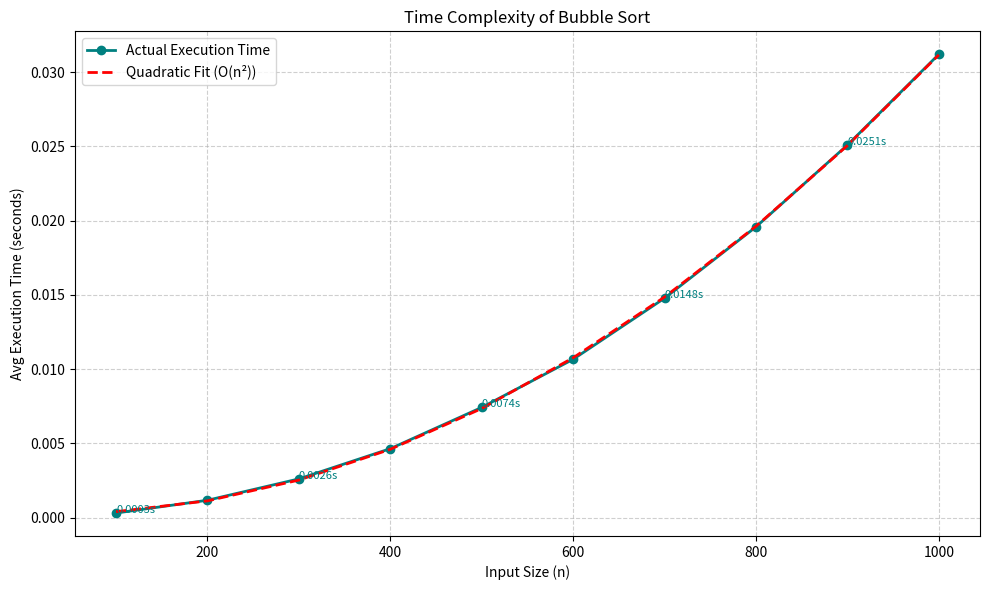

The matplotlib source for this figure:
import time
import random
import numpy as np
import matplotlib.pyplot as plt

def bubble_sort(arr):
    n = len(arr)
    for i in range(n):
        swapped = False
        for j in range(0, n-i-1):
            if arr[j] > arr[j+1]:
                arr[j], arr[j+1] = arr[j+1], arr[j]
                swapped = True
        if not swapped:
            break

# Input sizes
input_sizes = list(range(100, 1001, 100))
actual_times = []
runs = 3

# Measure execution time
for size in input_sizes:
    total_time = 0
    for _ in range(runs):
        arr = [random.randint(1, 10000) for _ in range(size)]
        start = time.time()
        bubble_sort(arr)
        end = time.time()
        total_time += (end - start)
    actual_times.append(total_time / runs)

# Fit quadratic curve
coeffs = np.polyfit(input_sizes, actual_times, 2)
poly = np.poly1d(coeffs)
fitted_times = poly(input_sizes)

# Plotting
plt.figure(figsize=(10, 6))
plt.plot(input_sizes, actual_times, 'o-', color='teal', linewidth=2, label='Actual Execution Time')
plt.plot(input_sizes, fitted_times, 'r--', linewidth=2, label='Quadratic Fit (O(n²))')

# Annotate a few points
for i in range(0, len(input_sizes), 2):
    plt.text(input_sizes[i], actual_times[i], f"{actual_times[i]:.4f}s", fontsize=8, color='teal')

plt.xlabel("Input Size (n)")
plt.ylabel("Avg Execution Time (seconds)")
plt.title("Time Complexity of Bubble Sort")
plt.grid(True, linestyle='--', alpha=0.6)
plt.legend()
plt.tight_layout()
plt.show()